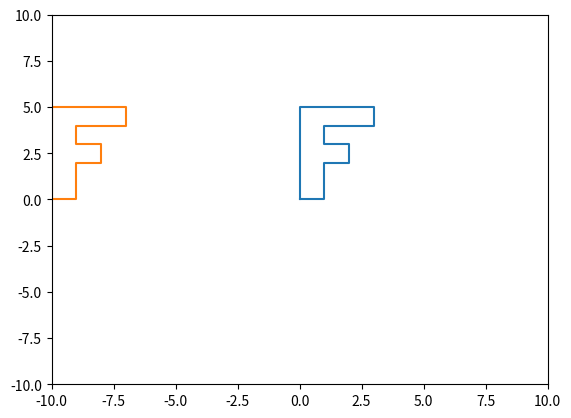

Write Python code to recreate this figure.
#引入一个科学图形库matplotlib
import matplotlib.pyplot as plt
import  numpy as np
import math
points = np.array([
    [0,0],
    [0,5],
    [3,5],
    [3,4],
    [1,4],
    [1,3],
    [2,3],
    [2,2],
    [1,2],
    [1,0],
    [0,0]
])
plt.plot(points[:,0],points[:,1])
matrix = np.array([
    [-10, 0 ]
])

newpoints = points+matrix
plt.plot(newpoints[:,0],newpoints[:,1])
plt.xlim(-10,10)
plt.ylim(-10,10)
plt.show()